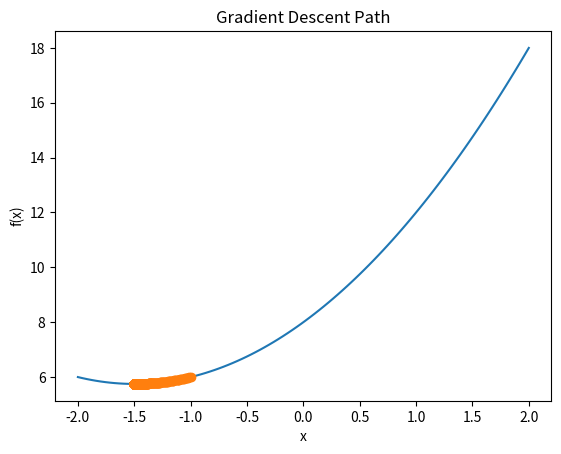
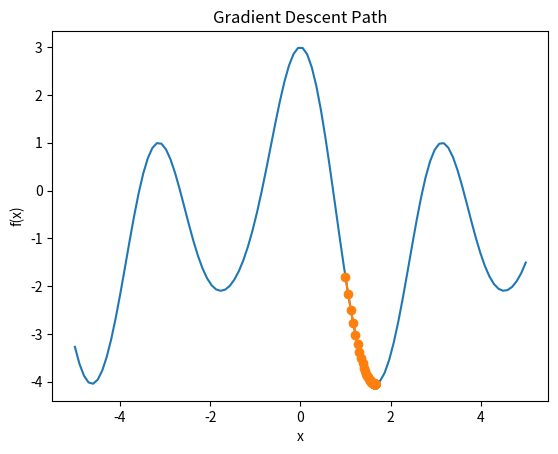

Recreate these plots in Python, in order.
import numpy as np
from numpy import cos, sin, pi, exp 
import matplotlib.pyplot as plt
from matplotlib.animation import FuncAnimation
import matplotlib.pyplot as plt

# Initializing starting point and learning rate
start=-1
lr=0.01

def func(x):
    return x ** 2 + 3 * x + 8
def deriv(x):
    return 2*x + 3
fig, ax = plt.subplots()
xbase = np.linspace(-2, 2, 100)
ybase = func(xbase)
ax.plot(xbase, ybase)
xall, yall = [], []
lnall,  = ax.plot([], [], 'ro')
# Implementing 1D gradient descent
def gradient_descent_1d(func, deriv, start, lr):
    x = start
    grad = deriv(x)
    path_x = [x]
    path_y = [func(x)]
    while abs(grad) > 1e-5:
        x -= lr * grad
        grad = deriv(x)
        path_x.append(x)
        path_y.append(func(x))
    # Creating a figure and plot the function
    plt.plot(path_x, path_y, '-o')
    plt.xlabel('x')
    plt.ylabel('f(x)')
    plt.title('Gradient Descent Path')
    plt.show()
    plt.savefig("figure1")
    return x, func(x)
# Calling gradient_descent_1d to find the minima of the given function
x,y=gradient_descent_1d(func, deriv, start, lr)
print("The minima of the given function is",y,"at",x)


import numpy as np
import matplotlib.pyplot as plt
import numpy as np
from numpy import cos, sin, pi, exp 


def func(x):
    return np.cos(x)**4 - np.sin(x)**3 - 4*np.sin(x)**2 + np.cos(x) + 1

def deriv(x):
    return -4 * (np.cos(x)**3) * np.sin(x) - 3 * (np.sin(x)**2) * np.cos(x) - 8*np.sin(x)*cos(x) - np.sin(x)

# Initializing starting point and learning rate
bestcost = 100000
start=1
lr=0.01
fig, ax = plt.subplots()
xbase = np.linspace(-5, 5, 100)
ybase = func(xbase)
ax.plot(xbase, ybase)
xall, yall = [], []
lnall,  = ax.plot([], [], 'ro')
# Implementing 1D gradient descent
def gradient_descent_1d(func, deriv, start, lr):
    x = start
    grad = deriv(x)
    path_x = [x]
    path_y = [func(x)]
    while abs(grad) > 1e-5:
        x -= lr * grad
        grad = deriv(x)
        path_x.append(x)
        path_y.append(func(x))
    # Creating a figure and plot the function
    plt.plot(path_x, path_y, '-o')
    plt.xlabel('x')
    plt.ylabel('f(x)')
    plt.title('Gradient Descent Path')
    plt.show()
    plt.savefig("figure2")
    return x, func(x)
# Calling gradient_descent_1d to find the minima of the given function
x,y=gradient_descent_1d(func, deriv, start, lr)
print("The minima of the given function is",y,"at",x)


